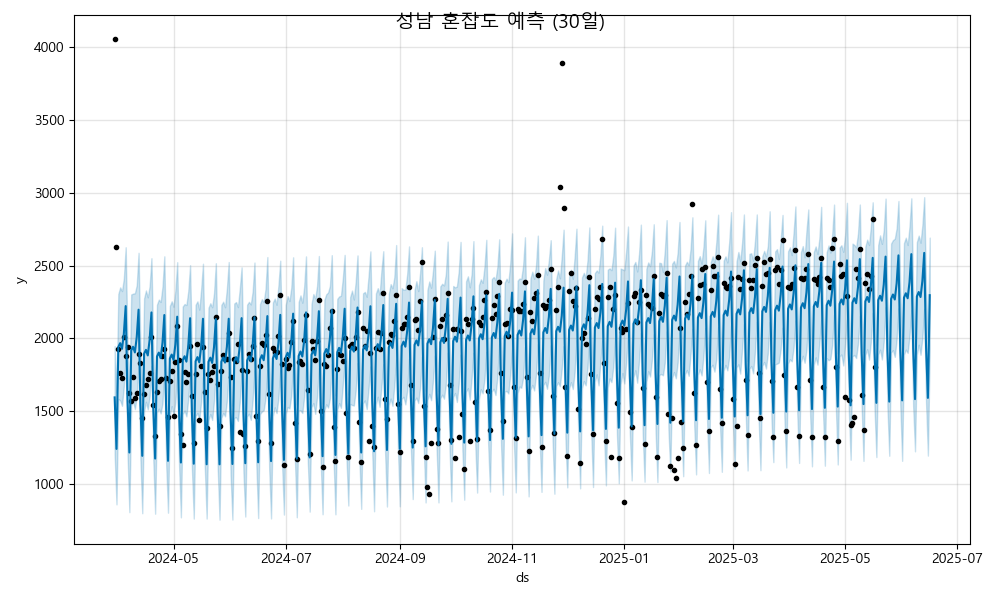

The file beside this chart, header and first rows:
ds, yhat, yhat_lower, yhat_upper
2024-03-30, 1595, 1200, 1947
2024-03-31, 1240, 859.2, 1629
2024-04-01, 1942, 1584, 2306
2024-04-02, 1967, 1573, 2351
2024-04-03, 1928, 1537, 2326
2024-04-04, 2033, 1673, 2413
2024-04-05, 2222, 1860, 2627
2024-04-06, 1570, 1206, 1956
2024-04-07, 1216, 805.6, 1611
2024-04-08, 1917, 1539, 2302
2024-04-09, 1943, 1566, 2308
2024-04-10, 1904, 1514, 2310
2024-04-11, 2009, 1599, 2366
2024-04-12, 2197, 1824, 2588
2024-04-13, 1546, 1169, 1936
2024-04-14, 1193, 798.2, 1574
2024-04-15, 1895, 1499, 2274
2024-04-16, 1921, 1564, 2330
2024-04-17, 1883, 1512, 2282
2024-04-18, 1989, 1601, 2358
2024-04-19, 2179, 1811, 2551
2024-04-20, 1527, 1165, 1912
2024-04-21, 1174, 794.9, 1516
2024-04-22, 1876, 1491, 2232
2024-04-23, 1902, 1517, 2267
2024-04-24, 1864, 1484, 2251
2024-04-25, 1970, 1554, 2356
2024-04-26, 2161, 1785, 2564
2024-04-27, 1510, 1137, 1871
2024-04-28, 1158, 801.9, 1566
2024-04-29, 1861, 1475, 2223
2024-04-30, 1889, 1535, 2255
2024-05-01, 1852, 1476, 2218
2024-05-02, 1959, 1562, 2328
2024-05-03, 2149, 1764, 2524
2024-05-04, 1499, 1134, 1896
2024-05-05, 1147, 770, 1513
2024-05-06, 1850, 1479, 2219
2024-05-07, 1878, 1503, 2237
2024-05-08, 1840, 1464, 2230
2024-05-09, 1947, 1583, 2324
2024-05-10, 2139, 1754, 2503
2024-05-11, 1490, 1102, 1894
2024-05-12, 1139, 761.4, 1502
2024-05-13, 1843, 1467, 2231
2024-05-14, 1872, 1487, 2255
2024-05-15, 1835, 1442, 2198
2024-05-16, 1943, 1565, 2335
2024-05-17, 2135, 1736, 2513
2024-05-18, 1486, 1111, 1851
2024-05-19, 1135, 761.5, 1511
2024-05-20, 1839, 1438, 2210
2024-05-21, 1868, 1480, 2242
2024-05-22, 1831, 1439, 2214
2024-05-23, 1940, 1569, 2309
2024-05-24, 2133, 1776, 2517
2024-05-25, 1485, 1110, 1882
2024-05-26, 1134, 753.8, 1526
2024-05-27, 1839, 1452, 2230
2024-05-28, 1869, 1487, 2253
... 384 more rows
